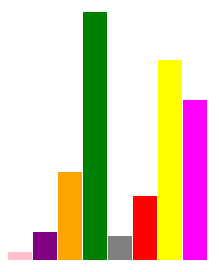
D3 v5 page, settled after 480 driven frames (8 s of simulated time); the page loaded 1 data file(s).


// ── app.js



const canvas = d3.select(".canva");

//var dataArray = [4, 15, 34, 70, 20];

// var dataArray = [
//     {width: 25, height: 4, fill: "pink"},
//     {width: 25, height: 14, fill: "purple"},
//     {width: 25, height: 44, fill: "orange"},
//     {width: 25, height: 124, fill: "green"},
//     {width: 25, height: 12, fill: "gray"},
//     {width: 25, height: 32, fill: "red"},
// ]


// parse json
// https://jsonplaceholder.typicode.com/



// add svg element
const svg = canvas.append("svg")
    .attr("width", 400)
    .attr("height", 700);

const rect = svg.selectAll("rect")

d3.json('text.json')                    // new loading data from json file.
    .then(data => {
       console.log(data.title);

rect.data(data)                         // first: pass dataArray
        .enter().append("rect")         // then, enter().append ie creates rectangles
        .attr("width", 24)
        .attr("fill", d => d.fill)
        .attr("height", function(d) {
            var a = 12;
            return d.height*2;
        })

    .attr("x", function(d, i) {     // d = data, i = index
        return i*25;
    })
    .attr("y", function(d, i) {
        return 300 - (d.height * 2);
    })

})  





### data: text.json
[
 {
  "width": 25,
  "height": 4,
  "fill": "pink"
 },
 {
  "width": 25,
  "height": 14,
  "fill": "purple"
 },
 {
  "width": 25,
  "height": 44,
  "fill": "orange"
 },
 {
  "width": 25,
  "height": 124,
  "fill": "green"
 },
 {
  "width": 25,
  "height": 12,
  "fill": "gray"
 },
 {
  "width": 25,
  "height": 32,
  "fill": "red"
 },
 {
  "width": 25,
  "height": 100,
  "fill": "yellow"
 },
 {
  "width": 25,
  "height": 80,
  "fill": "magenta"
 }
]